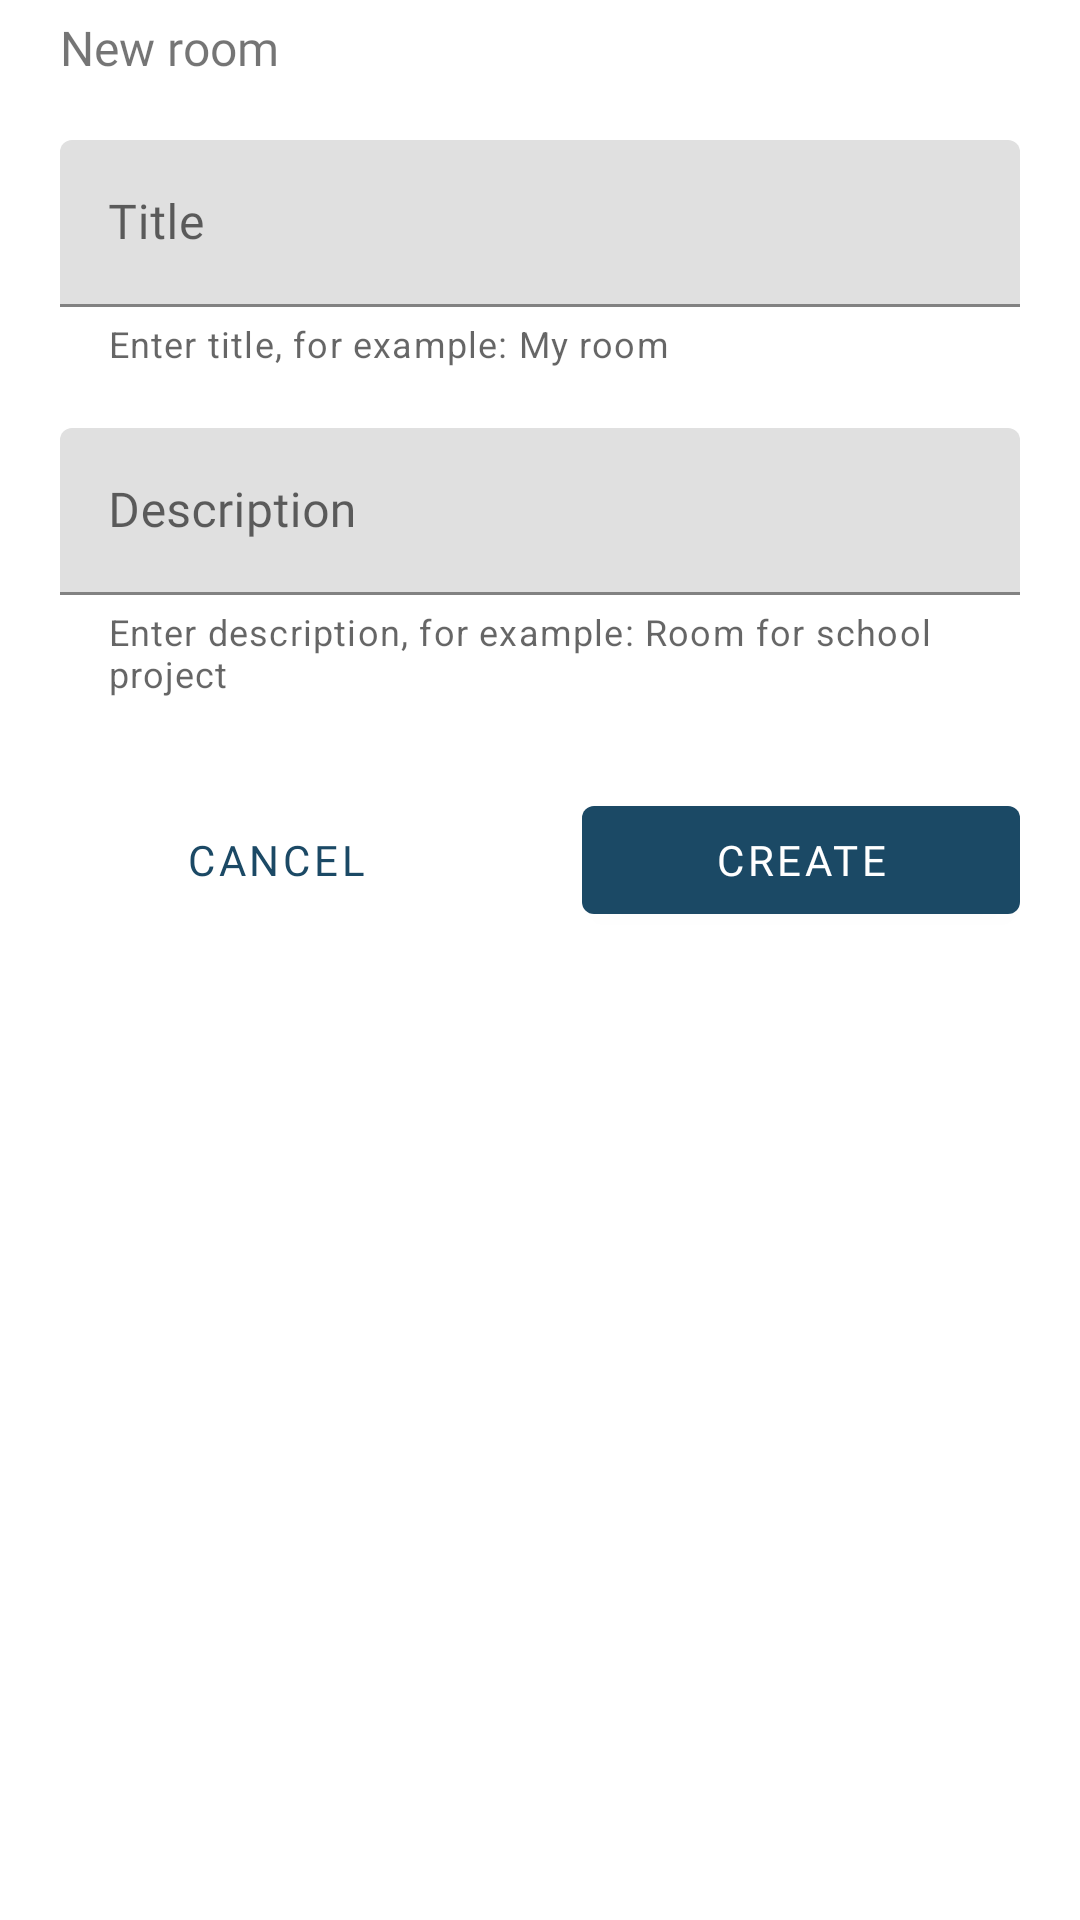

Layout XML and referenced resources for this Android screen:
<!-- AndroidManifest.xml: application theme Theme.ToDoRooms -->
<!-- res/layout/bottom_sheet_create.xml -->
<?xml version="1.0" encoding="utf-8"?>
<LinearLayout xmlns:android="http://schemas.android.com/apk/res/android"
    xmlns:app="http://schemas.android.com/apk/res-auto"
    xmlns:tools="http://schemas.android.com/tools"
    android:orientation="vertical"
    android:id="@+id/create_bottom_sheet"
    android:layout_width="match_parent"
    android:layout_height="match_parent">

    <TextView
        android:id="@+id/textView"
        android:layout_width="wrap_content"
        android:layout_height="wrap_content"
        android:layout_marginLeft="20dp"
        android:layout_marginTop="5dp"
        android:fontFamily="@font/montserrat_bold"
        android:text="New room"
        android:textSize="16sp" />
    <LinearLayout
        android:layout_width="match_parent"
        android:layout_height="match_parent"
        android:orientation="vertical"
        android:layout_margin="20dp">
        <com.google.android.material.textfield.TextInputLayout
            android:layout_width="match_parent"
            android:layout_height="wrap_content"
            android:layout_marginBottom="20dp"
            app:helperTextEnabled="true"
            app:helperText="@string/title_helper"
            android:background="@color/transparent"
            android:hint="Title">

            <com.google.android.material.textfield.TextInputEditText
                android:id="@+id/input_name"
                android:layout_width="match_parent"
                android:layout_height="wrap_content"
                android:inputType="textCapSentences"
                android:fontFamily="@font/montserrat" />
        </com.google.android.material.textfield.TextInputLayout>

        <com.google.android.material.textfield.TextInputLayout
            android:layout_width="match_parent"
            android:layout_height="wrap_content"
            android:layout_marginBottom="30dp"
            android:hint="Description"
            android:ems="10"
            app:helperTextEnabled="true"
            app:helperText="@string/description_helper">

            <com.google.android.material.textfield.TextInputEditText
                android:id="@+id/input_descrip"
                android:layout_width="match_parent"
                android:layout_height="wrap_content"
                android:maxHeight="300dp"
                android:fontFamily="@font/montserrat"
                android:inputType="textMultiLine|textCapSentences"/>
        </com.google.android.material.textfield.TextInputLayout>


        <LinearLayout
            android:layout_width="match_parent"
            android:layout_height="match_parent"
            android:orientation="horizontal">

            <com.google.android.material.button.MaterialButton
                android:id="@+id/btnClose"
                android:layout_width="wrap_content"
                android:layout_height="wrap_content"
                android:layout_gravity="center|top"
                android:layout_marginRight="20dp"
                android:layout_weight="1"
                style="@style/Widget.MaterialComponents.Button.TextButton"
                android:fontFamily="@font/montserrat"
                android:text="cancel" />

            <com.google.android.material.button.MaterialButton
                android:id="@+id/btnCreate"
                android:layout_width="wrap_content"
                android:layout_height="wrap_content"
                android:layout_marginLeft="10dp"
                android:layout_weight="1"
                android:fontFamily="@font/montserrat"
                android:text="Create" />
        </LinearLayout>

    </LinearLayout>


</LinearLayout>
<!-- resources referenced by this layout -->
<resources>
  <color name="transparent">#0000</color>
  <string name="description_helper">Enter description, for example: Room for school project</string>
  <string name="title_helper">Enter title, for example: My room</string>
  <style name="Theme.ToDoRooms" parent="Theme.MaterialComponents.DayNight.DarkActionBar">
          
          <item name="colorPrimary">@color/indigo_dye</item>
          <item name="colorPrimaryVariant">@color/indigo_dye</item>
          <item name="colorOnPrimary">@color/white</item>
          
          <item name="colorSecondary">@color/indigo_dye</item>
          <item name="colorSecondaryVariant">@color/teal_700</item>
          <item name="colorOnSecondary">@color/dim_gray</item>
          
          <item name="android:statusBarColor" tools:targetApi="l">?attr/colorPrimaryVariant</item>
          
  
          <item name="android:windowActivityTransitions">true</item>
  
      </style>
  <color name="indigo_dye">#1B4965</color>
  <color name="white">#FFFFFFFF</color>
  <color name="teal_700">#DBEBC0</color>
  <color name="dim_gray">#6F6866</color>
</resources>
